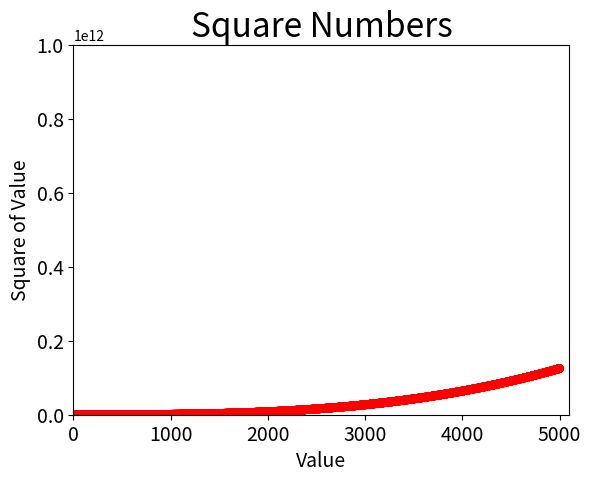

Write Python code to recreate this figure.
import matplotlib.pyplot as plt

x_values = list(range(1, 5001))
y_values = [x**3 for x in x_values]

plt.scatter(x_values, y_values, c='red',
            edgecolors='none', s=40)

# Set chart title and label axes.
plt.title("Square Numbers", fontsize=24)
plt.xlabel("Value", fontsize=14)
plt.ylabel("Square of Value", fontsize=14)

# Set size of tick labels.
plt.tick_params(axis='both', which='major', labelsize=14)

# Set the range for each axis.
plt.axis([0, 5100, 0, 1000000000000])

plt.show()
